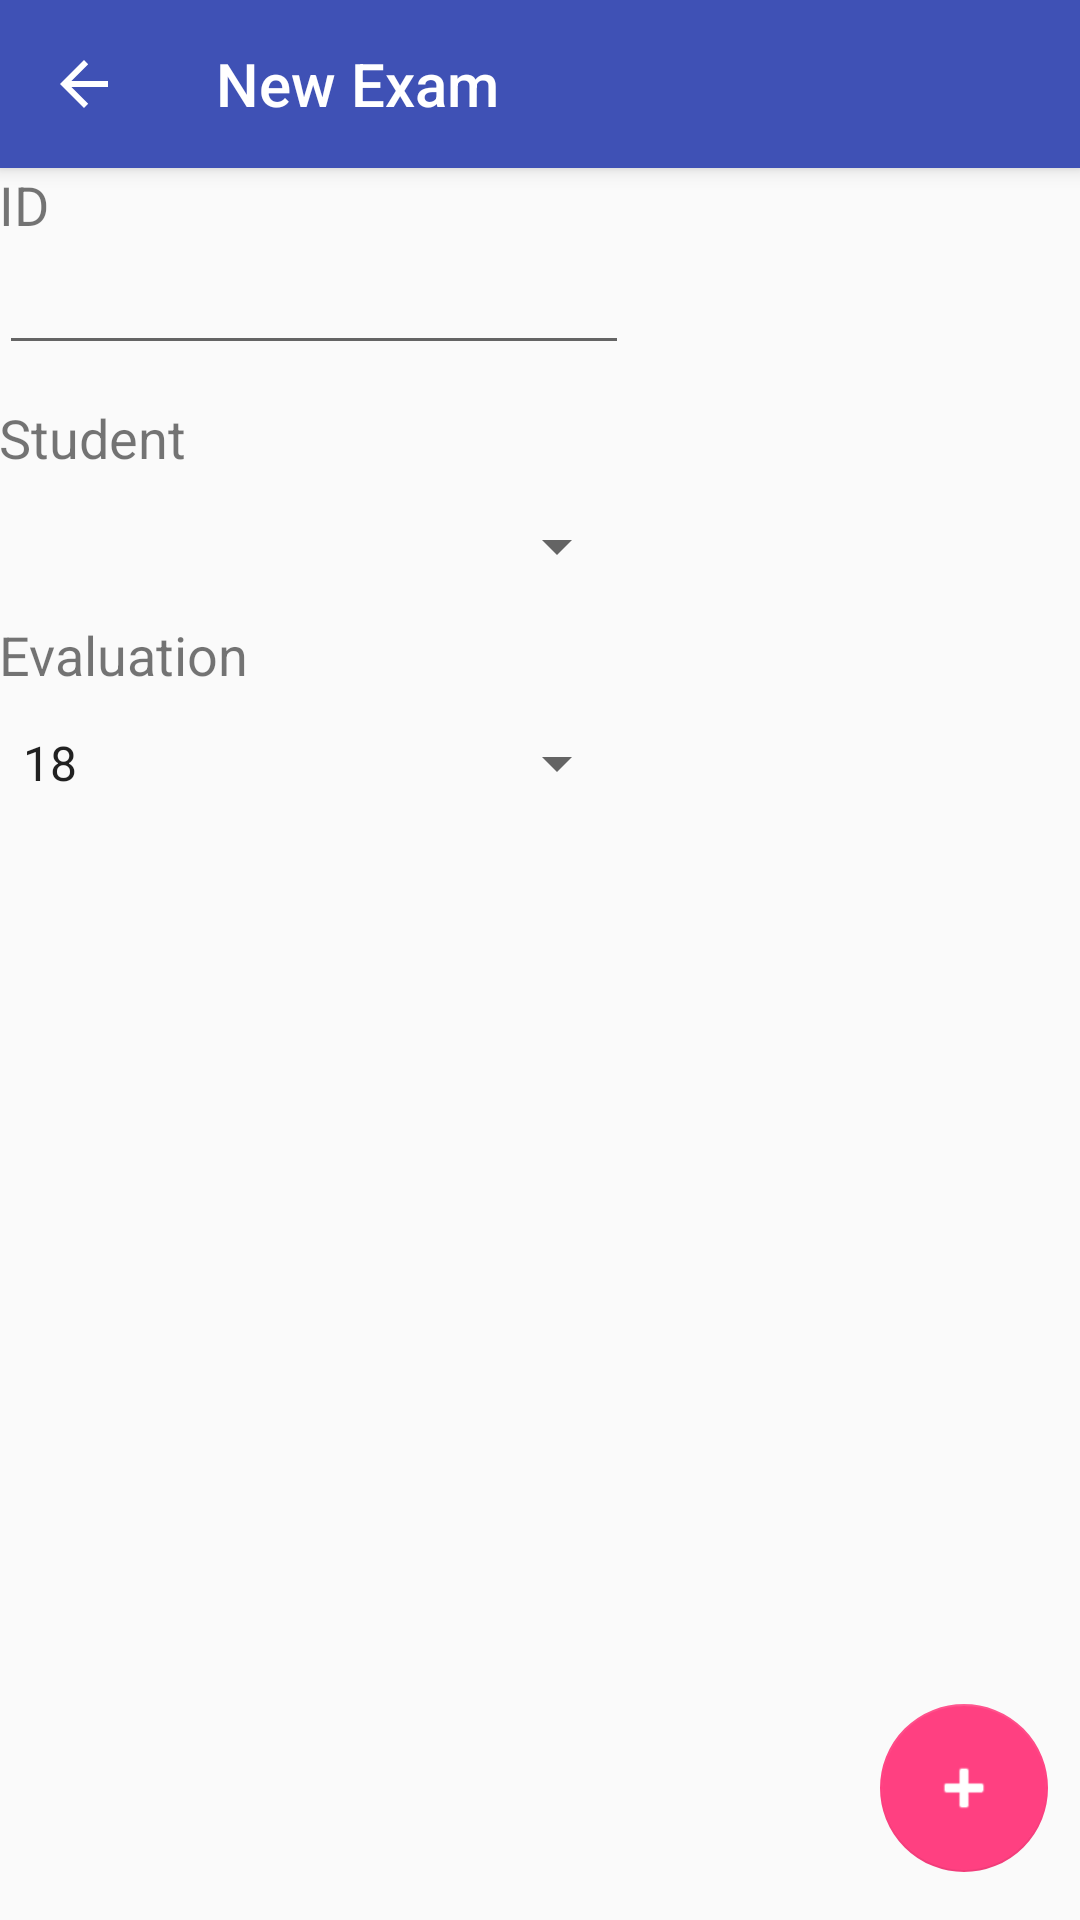

Android layout source for this screen:
<!-- AndroidManifest.xml: application theme AppTheme -->
<!-- res/layout/activity_add_exam.xml -->
<?xml version="1.0" encoding="utf-8"?>
<android.support.design.widget.CoordinatorLayout xmlns:android="http://schemas.android.com/apk/res/android"
    xmlns:app="http://schemas.android.com/apk/res-auto"
    xmlns:tools="http://schemas.android.com/tools"
    android:layout_width="match_parent"
    android:layout_height="match_parent"
    android:fitsSystemWindows="true"
    tools:context="com.prof.dbtest.ui.AddExam">

    <android.support.design.widget.AppBarLayout
        android:layout_width="match_parent"
        android:layout_height="wrap_content"
        android:theme="@style/AppTheme.AppBarOverlay">

        <android.support.v7.widget.Toolbar
            android:id="@+id/toolbar"
            android:layout_width="match_parent"
            android:layout_height="?attr/actionBarSize"
            android:background="?attr/colorPrimary"
            app:popupTheme="@style/AppTheme.PopupOverlay"
            app:navigationIcon="?attr/homeAsUpIndicator"
            app:title="New Exam"/>

    </android.support.design.widget.AppBarLayout>

    <include layout="@layout/content_add_exam" />

</android.support.design.widget.CoordinatorLayout>
<!-- res/layout/content_add_exam.xml (included above) -->
<?xml version="1.0" encoding="utf-8"?>
<RelativeLayout xmlns:android="http://schemas.android.com/apk/res/android"
    xmlns:app="http://schemas.android.com/apk/res-auto"
    xmlns:tools="http://schemas.android.com/tools"
    android:id="@+id/content_add_student"
    android:layout_width="match_parent"
    android:layout_height="match_parent"
    android:paddingBottom="@dimen/activity_vertical_margin"
    android:paddingLeft="@dimen/activity_horizontal_margin"
    android:paddingRight="@dimen/activity_horizontal_margin"
    android:paddingTop="@dimen/activity_vertical_margin"
    app:layout_behavior="@string/appbar_scrolling_view_behavior"
    tools:context="com.prof.dbtest.ui.AddStudent"
    tools:showIn="@layout/activity_add_exam">

    <TextView
        android:text="ID"
        android:layout_width="wrap_content"
        android:layout_height="wrap_content"
        android:id="@+id/text_id"
        android:layout_alignParentTop="true"
        android:layout_alignParentLeft="true"
        android:layout_alignParentStart="true"
        android:textSize="18sp" />

    <EditText
        android:layout_width="wrap_content"
        android:layout_height="wrap_content"
        android:inputType="number"
        android:ems="10"
        android:layout_below="@+id/text_id"
        android:layout_alignParentLeft="true"
        android:layout_alignParentStart="true"
        android:id="@+id/edit_id" />

    <android.support.design.widget.FloatingActionButton
        android:layout_width="wrap_content"
        android:layout_height="wrap_content"
        android:clickable="true"
        app:fabSize="normal"
        android:id="@+id/addEx"
        app:srcCompat="@android:drawable/ic_input_add"
        android:tint="@android:color/white"
        android:layout_marginBottom="16dp"
        app:elevation="0dp"
        android:layout_marginRight="11dp"
        android:layout_marginEnd="11dp"
        android:layout_alignParentBottom="true"
        android:layout_alignParentRight="true"
        android:layout_alignParentEnd="true" />

    <TextView
        android:text="Evaluation"
        android:layout_width="wrap_content"
        android:layout_height="wrap_content"
        android:id="@+id/text_eval"
        android:textSize="18sp"
        android:layout_below="@+id/spinner2"
        android:layout_alignParentLeft="true"
        android:layout_alignParentStart="true"
        android:layout_marginTop="12dp" />

    <Spinner
        android:layout_width="match_parent"
        android:layout_height="wrap_content"
        android:id="@+id/spinner2"
        android:layout_below="@+id/text_student"
        android:layout_alignParentLeft="true"
        android:layout_alignParentStart="true"
        android:layout_marginTop="12dp"
        android:layout_alignRight="@+id/edit_id"
        android:layout_alignEnd="@+id/edit_id" />

    <TextView
        android:text="Student"
        android:layout_width="wrap_content"
        android:layout_height="wrap_content"
        android:id="@+id/text_student"
        android:textSize="18sp"
        android:layout_below="@+id/edit_id"
        android:layout_alignParentLeft="true"
        android:layout_alignParentStart="true"
        android:layout_marginTop="12dp" />

    <Spinner
        android:layout_width="match_parent"
        android:layout_height="wrap_content"
        android:layout_marginTop="12dp"
        android:id="@+id/spinner"
        android:entries="@array/marks"
        android:layout_below="@+id/text_eval"
        android:layout_alignParentLeft="true"
        android:layout_alignParentStart="true"
        android:layout_alignRight="@+id/spinner2"
        android:layout_alignEnd="@+id/spinner2" />

</RelativeLayout>
<!-- resources referenced by this layout -->
<resources>
  <string-array name="marks">
          <item>18</item>
          <item>19</item>
          <item>20</item>
          <item>21</item>
          <item>22</item>
          <item>23</item>
          <item>24</item>
          <item>25</item>
          <item>26</item>
          <item>27</item>
          <item>28</item>
          <item>29</item>
          <item>30</item>
      </string-array>
  <style name="AppTheme.AppBarOverlay" parent="ThemeOverlay.AppCompat.Dark.ActionBar" />
  <style name="AppTheme.PopupOverlay" parent="ThemeOverlay.AppCompat.Light">
  
      </style>
  <style name="AppTheme" parent="Theme.AppCompat.Light.DarkActionBar">
          
          <item name="colorPrimary">@color/colorPrimary</item>
          <item name="colorPrimaryDark">@color/colorPrimaryDark</item>
          <item name="colorAccent">@color/colorAccent</item>
      </style>
  <color name="colorPrimary">#3F51B5</color>
  <color name="colorPrimaryDark">#303F9F</color>
  <color name="colorAccent">#FF4081</color>
</resources>
